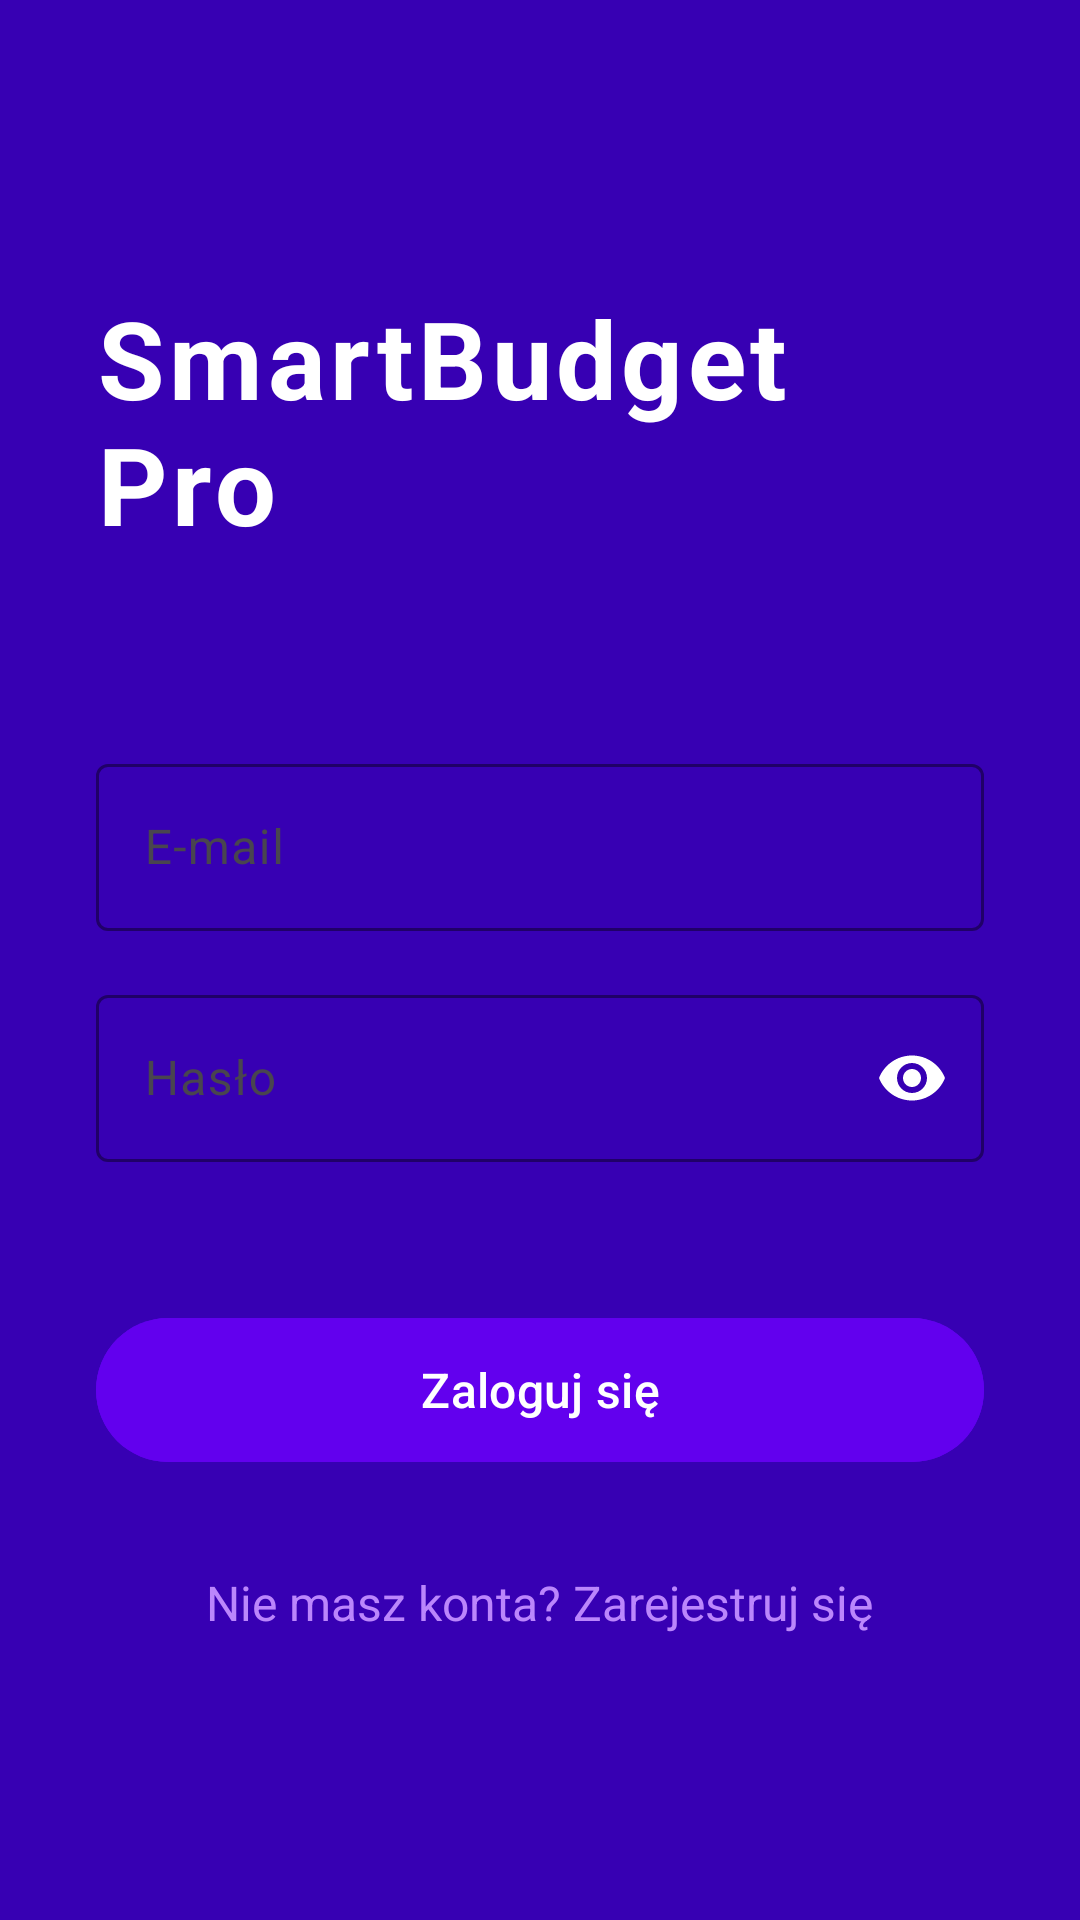

Android layout source for this screen:
<!-- AndroidManifest.xml: application theme Theme.SmartBudgetPro -->
<!-- res/layout/activity_login.xml -->
<?xml version="1.0" encoding="utf-8"?>
<LinearLayout xmlns:android="http://schemas.android.com/apk/res/android"
    xmlns:app="http://schemas.android.com/apk/res-auto"
    android:layout_width="match_parent"
    android:layout_height="match_parent"
    android:orientation="vertical"
    android:gravity="center"
    android:padding="32dp"
    android:background="@color/purple_700">

    
    <TextView
        android:layout_width="wrap_content"
        android:layout_height="wrap_content"
        android:text="SmartBudget Pro"
        android:textSize="36sp"
        android:textColor="@android:color/white"
        android:textStyle="bold"
        android:letterSpacing="0.04"
        android:layout_marginBottom="64dp" />

    
    <com.google.android.material.textfield.TextInputLayout
        style="@style/Widget.Material3.TextInputLayout.OutlinedBox"
        android:layout_width="match_parent"
        android:layout_height="wrap_content"
        android:hint="E-mail"
        android:layout_marginBottom="16dp"
        app:hintTextColor="@color/white_70"
        app:boxStrokeColor="@color/white"
        app:boxStrokeErrorColor="@color/error_red"
        app:errorTextColor="@color/error_red"
        app:endIconTint="@color/white">

        <com.google.android.material.textfield.TextInputEditText
            android:id="@+id/et_email"
            android:layout_width="match_parent"
            android:layout_height="wrap_content"
            android:inputType="textEmailAddress"
            android:textColor="@android:color/white"
            android:textColorHint="@color/white_70"
            android:autofillHints="emailAddress"
            android:importantForAutofill="yes" />
    </com.google.android.material.textfield.TextInputLayout>

    
    <com.google.android.material.textfield.TextInputLayout
        style="@style/Widget.Material3.TextInputLayout.OutlinedBox"
        android:layout_width="match_parent"
        android:layout_height="wrap_content"
        android:hint="Hasło"
        android:layout_marginBottom="32dp"
        app:hintTextColor="@color/white_70"
        app:boxStrokeColor="@color/white"
        app:boxStrokeErrorColor="@color/error_red"
        app:errorTextColor="@color/error_red"
        app:endIconMode="password_toggle"
        app:endIconTint="@color/white">

        <com.google.android.material.textfield.TextInputEditText
            android:id="@+id/et_password"
            android:layout_width="match_parent"
            android:layout_height="wrap_content"
            android:inputType="textPassword"
            android:textColor="@android:color/white"
            android:textColorHint="@color/white_70"
            android:autofillHints="password"
            android:importantForAutofill="yes" />
    </com.google.android.material.textfield.TextInputLayout>

    
    <com.google.android.material.button.MaterialButton
        android:id="@+id/btn_login"
        android:layout_width="match_parent"
        android:layout_height="56dp"
        android:text="Zaloguj się"
        android:textSize="16sp"
        android:textAllCaps="false"
        app:cornerRadius="28dp"
        android:backgroundTint="@color/purple_500"
        android:textColor="@android:color/white"
        android:layout_marginTop="16dp"
        android:elevation="4dp" />

    
    <TextView
        android:id="@+id/tv_action"
        android:layout_width="wrap_content"
        android:layout_height="wrap_content"
        android:text="Nie masz konta? Zarejestruj się"
        android:textColor="@color/purple_200"
        android:textSize="16sp"
        android:layout_marginTop="32dp"
        android:clickable="true"
        android:focusable="true"
        android:foreground="?attr/selectableItemBackgroundBorderless" />

</LinearLayout>
<!-- resources referenced by this layout -->
<resources>
  <color name="error_red">#EF5350</color>
  <color name="purple_200">#FFBB86FC</color>
  <color name="purple_500">#FF6200EE</color>
  <color name="purple_700">#FF3700B3</color>
  <color name="white">#FFFFFFFF</color>
  <color name="white_70">#B3FFFFFF</color>
  <style name="Theme.SmartBudgetPro" parent="Base.Theme.SmartBudgetPro" />
  <style name="Base.Theme.SmartBudgetPro" parent="Theme.Material3.DayNight.NoActionBar">
          <item name="colorPrimary">@color/purple_500</item>
          <item name="colorPrimaryVariant">@color/purple_700</item>
          <item name="colorOnPrimary">@color/white</item>
          <item name="colorSecondary">@color/teal_200</item>
          <item name="colorSecondaryVariant">@color/teal_700</item>
          <item name="colorOnSecondary">@color/black</item>
          <item name="android:statusBarColor">?attr/colorPrimaryVariant</item>
      </style>
  <color name="teal_200">#FF03DAC5</color>
  <color name="teal_700">#FF018786</color>
  <color name="black">#FF000000</color>
</resources>
